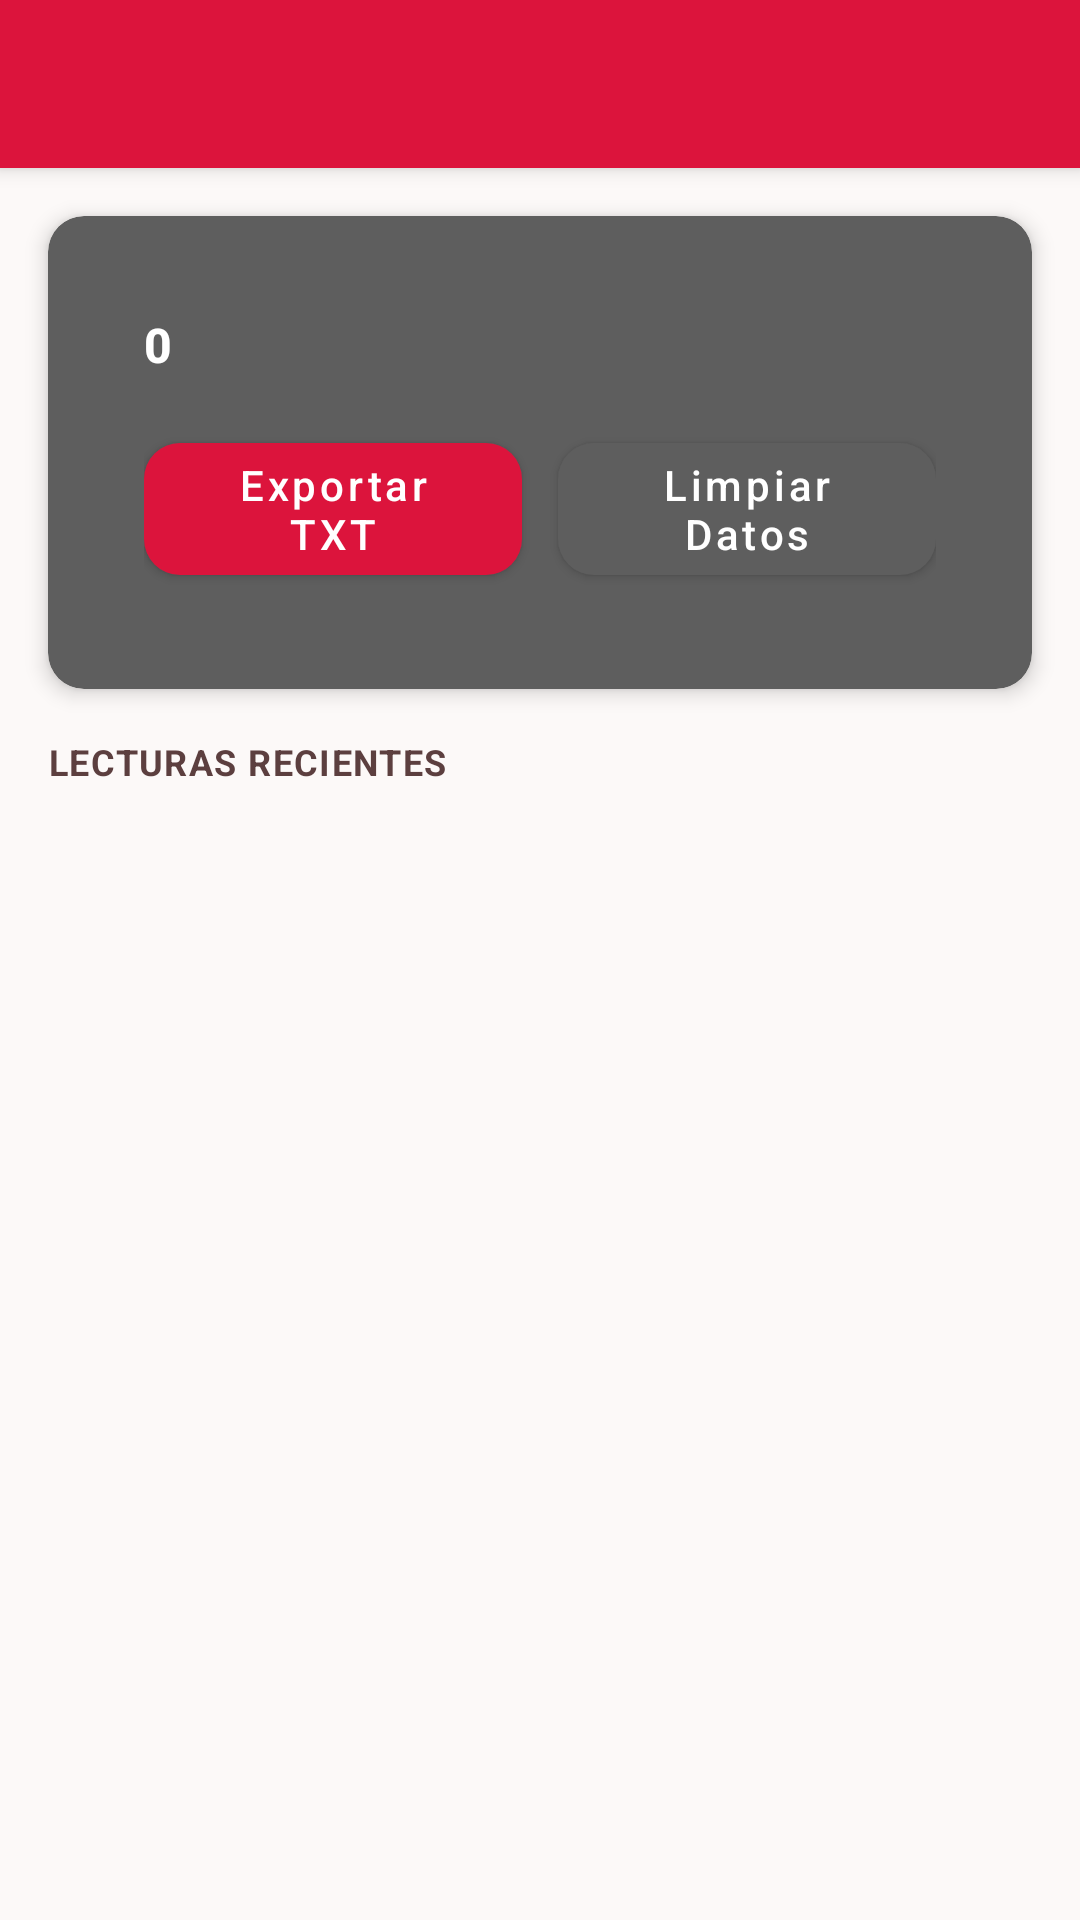

Produce the Android XML layout that renders to this screen, including the resource entries it uses.
<!-- AndroidManifest.xml: application theme Theme.DoHealthHandheld -->
<!-- res/layout/activity_scan_history.xml -->
<?xml version="1.0" encoding="utf-8"?>
<androidx.coordinatorlayout.widget.CoordinatorLayout xmlns:android="http://schemas.android.com/apk/res/android"
    xmlns:app="http://schemas.android.com/apk/res-auto"
    android:layout_width="match_parent"
    android:layout_height="match_parent"
    android:background="@color/background_light">

    <com.google.android.material.appbar.AppBarLayout
        android:layout_width="match_parent"
        android:layout_height="wrap_content"
        android:theme="@style/Theme.DoHealthHandheld.AppBarOverlay">

        <androidx.appcompat.widget.Toolbar
            android:id="@+id/toolbar"
            style="@style/Widget.DoHealth.Toolbar"
            android:layout_width="match_parent"
            android:layout_height="?attr/actionBarSize"
            app:navigationIcon="@drawable/ic_arrow_back" />
    </com.google.android.material.appbar.AppBarLayout>

    <LinearLayout
        android:layout_width="match_parent"
        android:layout_height="match_parent"
        android:orientation="vertical"
        app:layout_behavior="@string/appbar_scrolling_view_behavior">

        <com.google.android.material.card.MaterialCardView
            style="@style/Widget.DoHealth.Card.Module"
            android:layout_width="match_parent"
            android:layout_height="wrap_content"
            android:layout_margin="@dimen/margin_medium"
            app:cardElevation="@dimen/card_elevation">

            <LinearLayout
                android:layout_width="match_parent"
                android:layout_height="wrap_content"
                android:orientation="vertical"
                android:padding="@dimen/padding_medium">

                <TextView
                    android:id="@+id/countText"
                    android:layout_width="match_parent"
                    android:layout_height="wrap_content"
                    android:text="0"
                    android:textAppearance="@style/TextAppearance.DoHealth.KpiValue"
                    android:textColor="@color/white" />

                <LinearLayout
                    android:layout_width="match_parent"
                    android:layout_height="wrap_content"
                    android:layout_marginTop="@dimen/margin_medium"
                    android:orientation="horizontal">

                    <com.google.android.material.button.MaterialButton
                        android:id="@+id/exportButton"
                        style="@style/Widget.DoHealth.Button.Primary"
                        android:layout_width="0dp"
                        android:layout_height="wrap_content"
                        android:layout_weight="1"
                        android:text="@string/relacion_export_txt" />

                    <com.google.android.material.button.MaterialButton
                        android:id="@+id/clearButton"
                        style="@style/Widget.DoHealth.Button.Secondary"
                        android:layout_width="0dp"
                        android:layout_height="wrap_content"
                        android:layout_marginStart="@dimen/gutter"
                        android:layout_weight="1"
                        android:text="@string/clear_data" />
                </LinearLayout>
            </LinearLayout>
        </com.google.android.material.card.MaterialCardView>

        <TextView
            android:layout_width="match_parent"
            android:layout_height="wrap_content"
            android:layout_marginHorizontal="@dimen/margin_medium"
            android:layout_marginBottom="@dimen/margin_small"
            android:text="@string/history_section_epc"
            android:textAppearance="@style/TextAppearance.DoHealth.Label" />

        <TextView
            android:id="@+id/emptyText"
            android:layout_width="match_parent"
            android:layout_height="0dp"
            android:layout_weight="1"
            android:gravity="center"
            android:padding="@dimen/padding_large"
            android:text="@string/history_empty"
            android:textColor="@color/text_secondary"
            android:textSize="@dimen/text_size_medium"
            android:visibility="gone" />

        <androidx.recyclerview.widget.RecyclerView
            android:id="@+id/itemsRecyclerView"
            android:layout_width="match_parent"
            android:layout_height="0dp"
            android:layout_weight="1"
            android:background="@color/background_light"
            android:clipToPadding="false"
            android:paddingTop="@dimen/padding_small"
            android:paddingBottom="@dimen/padding_small" />
    </LinearLayout>
</androidx.coordinatorlayout.widget.CoordinatorLayout>
<!-- resources referenced by this layout -->
<resources>
  <color name="background_light">#FCF9F8</color>
  <color name="text_secondary">#5C3F3F</color>
  <color name="white">#FFFFFF</color>
  <dimen name="card_elevation">4dp</dimen>
  <dimen name="gutter">12dp</dimen>
  <dimen name="margin_medium">16dp</dimen>
  <dimen name="margin_small">8dp</dimen>
  <dimen name="padding_large">24dp</dimen>
  <dimen name="padding_medium">16dp</dimen>
  <dimen name="padding_small">8dp</dimen>
  <dimen name="text_size_medium">14sp</dimen>
  <string name="clear_data">Limpiar Datos</string>
  <string name="history_empty">No hay lecturas guardadas.</string>
  <string name="history_section_epc">Lecturas recientes</string>
  <string name="relacion_export_txt">Exportar TXT</string>
  <style name="TextAppearance.DoHealth.KpiValue" parent="TextAppearance.MaterialComponents.Headline6">
          <item name="android:textSize">@dimen/text_size_body_lg</item>
          <item name="android:textStyle">bold</item>
          <item name="android:textColor">@color/text_primary</item>
      </style>
  <style name="TextAppearance.DoHealth.Label" parent="TextAppearance.MaterialComponents.Caption">
          <item name="android:textSize">@dimen/text_size_label</item>
          <item name="android:textStyle">bold</item>
          <item name="android:textAllCaps">true</item>
          <item name="android:letterSpacing">0.04</item>
          <item name="android:textColor">@color/text_secondary</item>
      </style>
  <style name="Theme.DoHealthHandheld.AppBarOverlay" parent="ThemeOverlay.AppCompat.Dark.ActionBar">
          <item name="popupMenuStyle">@style/Widget.DoHealth.PopupMenu</item>
          <item name="colorControlNormal">@color/white</item>
      </style>
  <style name="Widget.DoHealth.Card.Module" parent="Widget.DoHealth.Card">
          <item name="cardBackgroundColor">@color/primary_gray</item>
          <item name="strokeWidth">0dp</item>
          <item name="android:clickable">true</item>
          <item name="android:focusable">true</item>
          <item name="rippleColor">@color/primary_red_light</item>
      </style>
  <dimen name="text_size_body_lg">16sp</dimen>
  <color name="text_primary">#1B1C1C</color>
  <dimen name="text_size_label">12sp</dimen>
  <style name="Widget.DoHealth.PopupMenu" parent="Widget.MaterialComponents.PopupMenu">
          <item name="android:popupBackground">@drawable/popup_menu_bg</item>
      </style>
  <dimen name="button_height">56dp</dimen>
  <color name="primary_red">#DC143C</color>
  <dimen name="card_corner_radius">12dp</dimen>
  <color name="primary_gray">#5E5E5E</color>
  <style name="Widget.DoHealth.Card" parent="Widget.MaterialComponents.CardView">
          <item name="cardCornerRadius">@dimen/card_corner_radius</item>
          <item name="cardElevation">@dimen/card_elevation</item>
          <item name="contentPadding">@dimen/padding_medium</item>
      </style>
  <color name="primary_red_light">#FF5252</color>
  <color name="primary_red_dark">#B1002C</color>
  <color name="background_white">#FFFFFF</color>
  <color name="color_background_floating_dark">#2E2F33</color>
  <style name="ShapeAppearance.DoHealth.Small" parent="ShapeAppearance.MaterialComponents.SmallComponent">
          <item name="cornerSize">8dp</item>
      </style>
  <style name="ShapeAppearance.DoHealth.Medium" parent="ShapeAppearance.MaterialComponents.MediumComponent">
          <item name="cornerSize">@dimen/card_corner_radius</item>
      </style>
  <!-- drawable popup_menu_bg (drawable) -->
  <?xml version="1.0" encoding="utf-8"?>
  <shape xmlns:android="http://schemas.android.com/apk/res/android"
      android:shape="rectangle">
      <solid android:color="#2C2C2C" />
      <corners android:radius="10dp" />
      <stroke
          android:width="1dp"
          android:color="#404040" />
  </shape>
  <color name="menu_popup_text_secondary">#B3FFFFFF</color>
  <color name="menu_popup_surface">#2C2C2C</color>
</resources>
